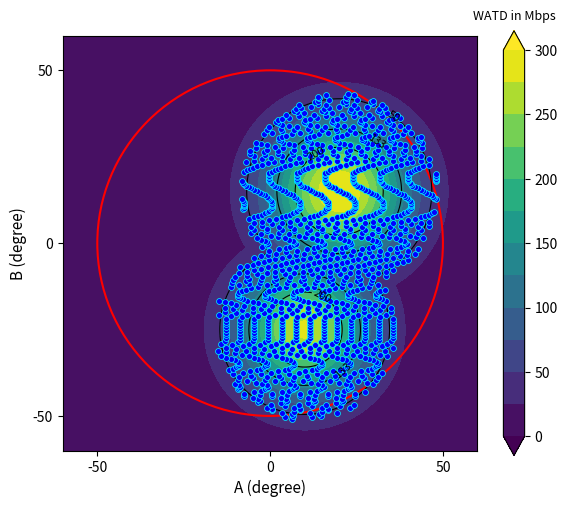

Recreate this plot in Python.
import numpy as np
import matplotlib.pyplot as plt
from matplotlib.patches import Circle

# 1. 创建坐标网格 (A, B)
a = np.linspace(-60, 60, 300)
b = np.linspace(-60, 60, 300)
A, B = np.meshgrid(a, b)

# 2. 模拟数据场 Z (WATD in Mbps)
# 这里使用双高斯分布模拟图中两个聚集区域
Z1 = 300 * np.exp(-((A - 20)**2 + (B - 15)**2) / 400)
Z2 = 280 * np.exp(-((A - 10)**2 + (B + 25)**2) / 350)
Z = np.maximum(Z1, Z2)

# 3. 创建画布
fig, ax = plt.subplots(figsize=(6, 5.5), dpi=150)

# 4. 绘制填充等高图 (使用 parula 或 viridis 类似配色)
levels = np.linspace(0, 300, 13)
cf = ax.contourf(A, B, Z, levels=levels, cmap='viridis', extend='both')

# 5. 绘制黑色等高线并标出数值
cs = ax.contour(A, B, Z, levels=[50, 133, 200], colors='black', linewidths=0.8)
ax.clabel(cs, inline=True, fontsize=8, fmt='%1.0f')

# 6. 绘制红色边界圆 (半径 R=50)
circle = Circle((0, 0), radius=50, color='red', fill=False, linewidth=1.5)
ax.add_patch(circle)

# 7. 叠加散点数据 (筛选 Z > 50 的区域生成散点)
mask = Z > 40
scatter_a = A[mask][::20]  # 适当下采样
scatter_b = B[mask][::20]
ax.scatter(scatter_a, scatter_b, color='blue', edgecolors='cyan', s=18, linewidths=0.5, zorder=3)

# 8. 颜色条 (Colorbar)
cbar = fig.colorbar(cf, ax=ax, shrink=0.85)
cbar.ax.set_title('WATD in Mbps', fontsize=9, pad=8)

# 9. 坐标轴与细节调整
ax.set_xlim(-60, 60)
ax.set_ylim(-60, 60)
ax.set_xticks([-50, 0, 50])
ax.set_yticks([-50, 0, 50])
ax.set_xlabel('A (degree)', fontsize=11)
ax.set_ylabel('B (degree)', fontsize=11)
ax.set_aspect('equal') # 确保圆形不变形

plt.tight_layout()
plt.show()
